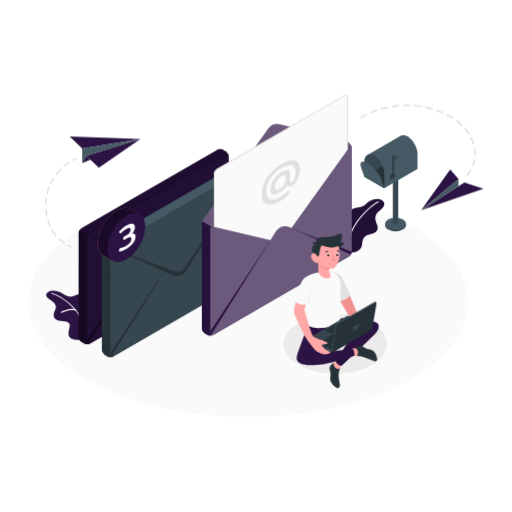
t = 0.00 s
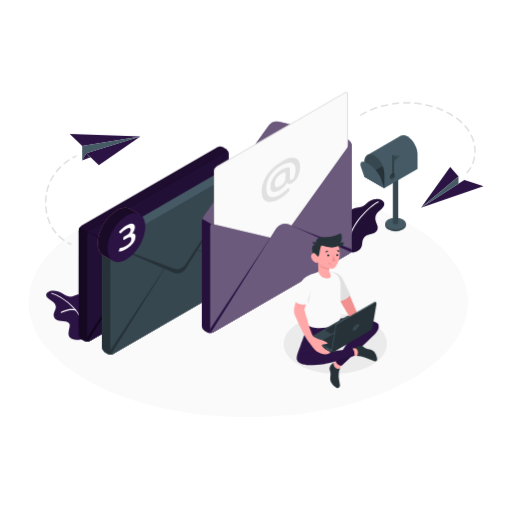
t = 0.19 s
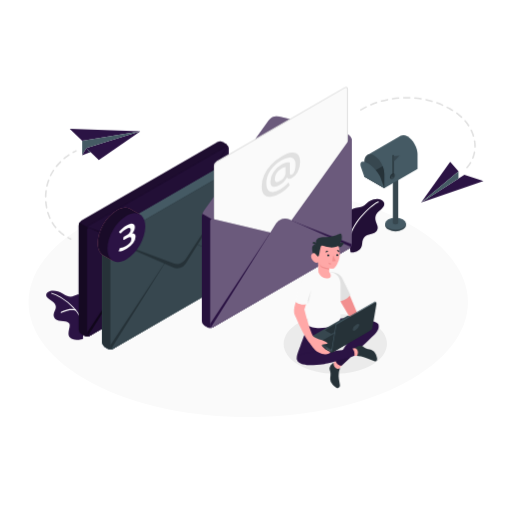
t = 0.56 s
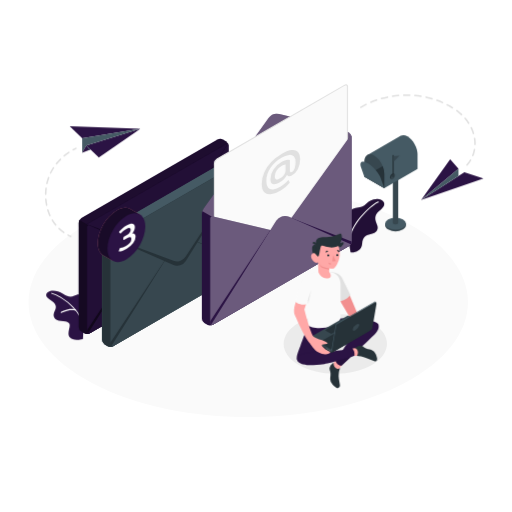
t = 0.75 s
t = 0.94 s: frame unchanged from t = 0.56 s, image omitted
t = 1.31 s: frame unchanged from t = 0.19 s, image omitted

The animated SVG that drew these frames (rendered in a browser with its animation timeline set to each time). Animation: 1 CSS @keyframes rule; one cycle of 1.50 s, repeats indefinitely.

<svg class="animated" id="freepik_stories-mail-sent" xmlns="http://www.w3.org/2000/svg" viewBox="0 0 500 500" version="1.1" xmlns:xlink="http://www.w3.org/1999/xlink" xmlns:svgjs="http://svgjs.com/svgjs"><style>svg#freepik_stories-mail-sent:not(.animated) .animable {opacity: 0;}svg#freepik_stories-mail-sent.animated #freepik--paper-planes--inject-93 {animation: 1.5s Infinite  linear floating;animation-delay: 0s;}svg#freepik_stories-mail-sent.animated #freepik--Envelopes--inject-93 {animation: 1.5s Infinite  linear floating;animation-delay: 0s;}            @keyframes floating {                0% {                    opacity: 1;                    transform: translateY(0px);                }                50% {                    transform: translateY(-10px);                }                100% {                    opacity: 1;                    transform: translateY(0px);                }            }        </style><g id="freepik--Floor--inject-93" class="animable" style="transform-origin: 242.425px 295.135px;"><path d="M90.72,374.39c83.79,43.77,219.63,43.77,303.41,0s83.79-114.74,0-158.51-219.63-43.77-303.41,0S6.93,330.62,90.72,374.39Z" style="fill: rgb(250, 250, 250); transform-origin: 242.425px 295.135px;" id="elospcldgtkgi" class="animable"></path></g><g id="freepik--Shadow--inject-93" class="animable" style="transform-origin: 327.508px 335.732px;"><path d="M291.83,315.13c-19.71,11.37-19.71,29.82,0,41.2s51.65,11.38,71.36,0,19.7-29.83,0-41.2S311.53,303.75,291.83,315.13Z" style="fill: rgb(235, 235, 235); transform-origin: 327.508px 335.732px;" id="els4q2wxlrhi" class="animable"></path></g><g id="freepik--paper-planes--inject-93" class="animable" style="transform-origin: 257.985px 171.876px;"><polygon points="84.31 152.03 137.11 135.61 96.49 163.75 84.31 152.03" style="fill: #2B1344; transform-origin: 110.71px 149.68px;" id="el7b8mue5cz0d" class="animable"></polygon><polygon points="137.11 135.61 80.24 144.99 68.06 133.26 137.11 135.61" style="fill: #2B1344; transform-origin: 102.585px 139.125px;" id="elxhm6i0hahd" class="animable"></polygon><polygon points="80.24 144.99 80.24 159.06 84.31 152.03 137.11 135.61 80.24 144.99" style="fill: rgb(69, 90, 100); transform-origin: 108.675px 147.335px;" id="eldvtnr854hi" class="animable"></polygon><polygon points="80.24 159.06 88.37 155.94 84.31 152.03 80.24 159.06" style="fill: #2B1344; transform-origin: 84.305px 155.545px;" id="el4nb1aivhwlc" class="animable"></polygon><polygon points="84.31 152.03 88.37 155.94 87.07 156.43 84.31 152.03" style="fill: rgb(69, 90, 100); transform-origin: 86.34px 154.23px;" id="elnqbs6f8p55" class="animable"></polygon><path d="M71.49,156.94a.75.75,0,0,1-.37-1.41c.9-.5,1.81-1,2.71-1.39a.75.75,0,1,1,.65,1.35c-.87.42-1.76.87-2.63,1.36A.8.8,0,0,1,71.49,156.94Z" style="fill: rgb(224, 224, 224); transform-origin: 72.8314px 155.495px;" id="el6hz552khz2d" class="animable"></path><path d="M62.26,237.7a.75.75,0,0,1-.43-.13,41,41,0,0,1-4.61-3.78.75.75,0,1,1,1-1.09,39,39,0,0,0,4.45,3.64.75.75,0,0,1-.44,1.36Zm-7.84-7.28a.74.74,0,0,1-.58-.27,40.94,40.94,0,0,1-3.43-4.87.75.75,0,0,1,1.29-.78,40,40,0,0,0,3.3,4.7.75.75,0,0,1-.1,1.05A.72.72,0,0,1,54.42,230.42Zm-5.63-9.1a.75.75,0,0,1-.69-.44A46.93,46.93,0,0,1,46,215.31a.75.75,0,0,1,1.43-.44,45.67,45.67,0,0,0,2,5.39.75.75,0,0,1-.37,1A.7.7,0,0,1,48.79,221.32Zm-3.25-10.21a.75.75,0,0,1-.73-.61,52,52,0,0,1-.81-5.88.75.75,0,1,1,1.5-.12,48.72,48.72,0,0,0,.78,5.71.74.74,0,0,1-.59.88Zm-.95-10.68h0a.74.74,0,0,1-.74-.76,53.34,53.34,0,0,1,.4-5.92.75.75,0,1,1,1.48.18,53,53,0,0,0-.38,5.76A.75.75,0,0,1,44.59,200.43Zm1.22-10.65a.5.5,0,0,1-.17,0,.75.75,0,0,1-.57-.89,46.76,46.76,0,0,1,1.68-5.71.75.75,0,0,1,1-.45.76.76,0,0,1,.45,1,45.4,45.4,0,0,0-1.62,5.52A.75.75,0,0,1,45.81,189.78Zm3.56-10.1a.62.62,0,0,1-.33-.08.74.74,0,0,1-.35-1,48.28,48.28,0,0,1,2.94-5.17.75.75,0,0,1,1-.21.74.74,0,0,1,.22,1,45.35,45.35,0,0,0-2.85,5A.74.74,0,0,1,49.37,179.68Zm5.75-9a.72.72,0,0,1-.46-.16.75.75,0,0,1-.12-1.06,53,53,0,0,1,4-4.41.75.75,0,0,1,1.06,0,.75.75,0,0,1,0,1.06,53.57,53.57,0,0,0-3.86,4.29A.74.74,0,0,1,55.12,170.64ZM62.64,163a.74.74,0,0,1-.57-.27.76.76,0,0,1,.09-1.06,58.76,58.76,0,0,1,4.75-3.56.75.75,0,0,1,1,.2.76.76,0,0,1-.2,1.05,55.83,55.83,0,0,0-4.63,3.47A.78.78,0,0,1,62.64,163Z" style="fill: rgb(224, 224, 224); transform-origin: 55.9445px 197.85px;" id="el57opvhwadtd" class="animable"></path><path d="M69.14,241.61a.7.7,0,0,1-.31-.07c-.93-.42-1.85-.87-2.73-1.35a.74.74,0,0,1-.31-1,.75.75,0,0,1,1-.31c.86.46,1.75.9,2.65,1.31a.75.75,0,0,1-.31,1.43Z" style="fill: rgb(224, 224, 224); transform-origin: 67.7891px 240.209px;" id="elv6nddjgb3si" class="animable"></path><polygon points="411.19 205.32 453.49 178.24 472.12 184.22 411.19 205.32" style="fill: #2B1344; transform-origin: 441.655px 191.78px;" id="elgqkiwmij0g5" class="animable"></polygon><polygon points="411.19 205.32 447.75 174.84 439.62 165.46 411.19 205.32" style="fill: #2B1344; transform-origin: 429.47px 185.39px;" id="elffpygvfjtzh" class="animable"></polygon><polygon points="447.75 174.84 447.75 181.91 411.19 205.32 447.75 174.84" style="fill: rgb(69, 90, 100); transform-origin: 429.47px 190.08px;" id="el5rlaa63puw5" class="animable"></polygon><path d="M456,171.89a.72.72,0,0,1-.49-.19.76.76,0,0,1-.07-1.06,29.63,29.63,0,0,0,3.45-4.71.75.75,0,0,1,1.3.76,32.37,32.37,0,0,1-3.62,4.95A.75.75,0,0,1,456,171.89Zm5.72-9.32a.86.86,0,0,1-.27,0,.75.75,0,0,1-.42-1,30.36,30.36,0,0,0,1.58-5.63.75.75,0,0,1,1.48.27,32.32,32.32,0,0,1-1.67,5.9A.74.74,0,0,1,461.72,162.57Zm2.14-10.73h0a.74.74,0,0,1-.73-.76c0-.26,0-.52,0-.78a33.41,33.41,0,0,0-.4-5.07.76.76,0,0,1,.63-.86.77.77,0,0,1,.86.63,35.14,35.14,0,0,1,.41,5.3c0,.27,0,.54,0,.81A.76.76,0,0,1,463.86,151.84ZM462.35,141a.74.74,0,0,1-.71-.54,37.83,37.83,0,0,0-2.15-5.47.74.74,0,0,1,.35-1,.75.75,0,0,1,1,.35,38.12,38.12,0,0,1,2.23,5.69.74.74,0,0,1-.5.93A.57.57,0,0,1,462.35,141Zm-4.64-9.93a.73.73,0,0,1-.63-.35,44.8,44.8,0,0,0-3.53-4.71.75.75,0,0,1,.08-1.06.74.74,0,0,1,1.05.08,45.65,45.65,0,0,1,3.66,4.88.77.77,0,0,1-.22,1A.78.78,0,0,1,457.71,131.06Zm-7-8.41a.73.73,0,0,1-.51-.21,54.48,54.48,0,0,0-4.53-3.8.75.75,0,1,1,.9-1.2,54.1,54.1,0,0,1,4.66,3.91.75.75,0,0,1-.52,1.3ZM441.94,116a.75.75,0,0,1-.4-.12c-.68-.42-1.39-.84-2.11-1.25-1-.56-2-1.12-3.06-1.65a.75.75,0,1,1,.68-1.33c1.05.54,2.1,1.1,3.12,1.68.74.41,1.46.84,2.16,1.28a.75.75,0,0,1,.25,1A.77.77,0,0,1,441.94,116Zm-89.65-.51a.76.76,0,0,1-.65-.38.74.74,0,0,1,.27-1c1.74-1,3.53-2,5.34-2.84a.75.75,0,0,1,1,.34.76.76,0,0,1-.35,1c-1.78.87-3.54,1.8-5.25,2.79A.71.71,0,0,1,352.29,115.47Zm79.9-4.57a.66.66,0,0,1-.3-.07c-1.8-.79-3.66-1.53-5.52-2.19a.75.75,0,0,1,.51-1.42c1.89.68,3.78,1.43,5.62,2.24a.75.75,0,0,1-.31,1.44Zm-70.05-.31a.74.74,0,0,1-.69-.46.75.75,0,0,1,.4-1c1.85-.78,3.75-1.5,5.65-2.15a.75.75,0,0,1,1,.46.77.77,0,0,1-.47,1c-1.87.64-3.75,1.35-5.56,2.11A.79.79,0,0,1,362.14,110.59Zm59.73-3.46a.76.76,0,0,1-.21,0c-1.89-.55-3.83-1-5.76-1.47a.75.75,0,0,1,.32-1.47c2,.43,3.94.94,5.86,1.5a.75.75,0,0,1-.21,1.47ZM372.52,107a.75.75,0,0,1-.72-.55.74.74,0,0,1,.51-.92c1.93-.54,3.91-1,5.88-1.44a.75.75,0,1,1,.31,1.46c-1.94.41-3.88.89-5.78,1.42Zm38.63-2.26H411c-1.95-.31-3.94-.56-5.9-.74a.75.75,0,1,1,.13-1.49c2,.18,4,.43,6,.75a.76.76,0,0,1,.62.86A.75.75,0,0,1,411.15,104.71Zm-27.89-.07a.75.75,0,0,1-.74-.63.76.76,0,0,1,.63-.86c2-.3,4-.55,6-.72a.75.75,0,1,1,.13,1.5c-2,.17-3.95.4-5.9.71Zm16.95-1h0c-2-.07-4-.08-5.95,0a.73.73,0,0,1-.77-.72.74.74,0,0,1,.73-.77c2-.07,4-.06,6,0a.75.75,0,0,1,.73.77A.76.76,0,0,1,400.21,103.65Z" style="fill: rgb(224, 224, 224); transform-origin: 408.088px 137.011px;" id="el2jmvtbcbooa" class="animable"></path></g><g id="freepik--Mailbox--inject-93" class="animable" style="transform-origin: 379.861px 178.855px;"><path d="M396.44,219.94v-1.6h-.39a6.26,6.26,0,0,0-2.59-2.54,15.93,15.93,0,0,0-14.42,0,6.26,6.26,0,0,0-2.59,2.54h-.39v1.55c0,1.53,1,3.07,3,4.24a16,16,0,0,0,14.42,0C395.46,223,396.45,221.46,396.44,219.94Z" style="fill: rgb(55, 71, 79); transform-origin: 386.25px 219.961px;" id="elqhzikp8g6qc" class="animable"></path><ellipse cx="386.25" cy="218.34" rx="10.19" ry="5.89" style="fill: rgb(69, 90, 100); transform-origin: 386.25px 218.34px;" id="elu2sdfsjvygm" class="animable"></ellipse><path d="M383.63,169.3v48.35a1.31,1.31,0,0,0,.76,1.07,4.11,4.11,0,0,0,3.71,0,1.3,1.3,0,0,0,.77-1.07V169.3Z" style="fill: rgb(55, 71, 79); transform-origin: 386.25px 194.231px;" id="elebkk18jr95g" class="animable"></path><path d="M398,133.11c-2.55-1.47-4.87-1.59-6.61-.62h0L359,151.21l16.25,32.59,32.5-18.8V150.74C407.75,144.11,403.38,136.22,398,133.11Z" style="fill: rgb(69, 90, 100); transform-origin: 383.375px 157.832px;" id="elegtg28n728k" class="animable"></path><path d="M375.25,169.53V183.8l-19.49-11.26V158.28c0-6.63,4.36-9.48,9.74-6.37,3.45,2,6.48,5.94,8.21,10.26A20.27,20.27,0,0,1,375.25,169.53Z" style="fill: rgb(55, 71, 79); transform-origin: 365.505px 167.226px;" id="eldj6v0myg4g5" class="animable"></path><path d="M375.25,169.53V183.8l-19.49-11.26,17.95-10.37A20.27,20.27,0,0,1,375.25,169.53Z" style="fill: rgb(38, 50, 56); transform-origin: 365.505px 172.985px;" id="el50evy0kndmw" class="animable"></path><path d="M372,174.42c-1.79-5.18-7.61-11.9-13-15s-8.29-1.43-6.5,3.75l3.25,9.38,19.5,11.26S373.8,179.6,372,174.42Z" style="fill: rgb(69, 90, 100); transform-origin: 363.611px 170.836px;" id="elvvpikbgxrw9" class="animable"></path><path d="M385.41,170.07l-1.09-.63h0a1.46,1.46,0,0,0-1.46.14,4.59,4.59,0,0,0-2.07,3.59,1.45,1.45,0,0,0,.61,1.34h0l1,.58.19-.31a2,2,0,0,0,.59-.23,4.57,4.57,0,0,0,2.07-3.58,2.13,2.13,0,0,0-.07-.53Z" style="fill: rgb(38, 50, 56); transform-origin: 383.096px 172.198px;" id="elr3lr2ia4nba" class="animable"></path><path d="M383.9,170.19a4.57,4.57,0,0,0-2.07,3.58c0,1.32.93,1.85,2.07,1.19a4.56,4.56,0,0,0,2.07-3.58C386,170.06,385,169.53,383.9,170.19Z" style="fill: rgb(55, 71, 79); transform-origin: 383.9px 172.575px;" id="ely77m9dhyukr" class="animable"></path><path d="M383.9,173.14a.6.6,0,0,1-.6-.6V151.91a.6.6,0,0,1,1.2,0v20.63A.6.6,0,0,1,383.9,173.14Z" style="fill: rgb(38, 50, 56); transform-origin: 383.9px 162.225px;" id="elcd0udquksne" class="animable"></path><polygon points="384.44 152.45 384.44 157.83 390.21 151.91 384.44 152.45" style="fill: rgb(55, 71, 79); transform-origin: 387.325px 154.87px;" id="elaps2oqqkeqp" class="animable"></polygon></g><g id="freepik--Plants--inject-93" class="animable" style="transform-origin: 210.203px 263.101px;"><path d="M81.08,330.91c-.5.27-9.68,2.87-13.08-1.62s2.25-11.49-.94-14.07-12.13,0-14.28-5.42,4.22-7.76.64-13.23c-2.26-3.45-8.58-5.35-8.29-8.56.42-4.69,9.06-6,16.6-.93s11.06.91,13.45.57,7.55.41,7.39,8.81S81.08,330.91,81.08,330.91Z" style="fill: #2B1344; transform-origin: 63.847px 307.87px;" id="el016ykdqtf0xk" class="animable"></path><path d="M81.69,319a.51.51,0,0,1-.5-.42c-2.63-16-21.16-28.93-30.8-31.71a.49.49,0,0,1-.34-.62.5.5,0,0,1,.62-.34c9.85,2.85,28.81,16.14,31.51,32.51a.5.5,0,0,1-.41.57Z" style="fill: rgb(255, 255, 255); transform-origin: 66.1067px 302.445px;" id="elg5tsx8t107p" class="animable"></path><path d="M59.83,305.61a.5.5,0,0,1-.26-.93c.3-.18,7.44-4.35,14.46-2.4a.5.5,0,0,1-.26,1c-6.62-1.84-13.62,2.25-13.69,2.29A.45.45,0,0,1,59.83,305.61Z" style="fill: rgb(255, 255, 255); transform-origin: 66.8709px 303.688px;" id="eli5zyk4xu2qa" class="animable"></path><path d="M342.5,246.42c3.94.54,10.65-1.74,11.13-8.3s3.19-8.34,8.16-9.41,6.43-2.8,7-5.92-3.21-6.85-2.15-11.55,4.6-4.69,8.08-10c2.23-3.42-2.34-8.64-9.95-6.4s-7,7.15-14.61,7.78-12.38,5.25-12.53,11S342.5,246.42,342.5,246.42Z" style="fill: #2B1344; transform-origin: 356.457px 220.398px;" id="eliigzw07q9gk" class="animable"></path><g id="elw0n20u1e0e"><path d="M342.5,246.42c3.94.54,10.65-1.74,11.13-8.3s3.19-8.34,8.16-9.41,6.43-2.8,7-5.92-3.21-6.85-2.15-11.55,4.6-4.69,8.08-10c2.23-3.42-2.34-8.64-9.95-6.4s-7,7.15-14.61,7.78-12.38,5.25-12.53,11S342.5,246.42,342.5,246.42Z" style="opacity: 0.2; transform-origin: 356.457px 220.398px;" class="animable" id="elzwm128ftxa"></path></g><path d="M341.06,233.84H341a.5.5,0,0,1-.39-.59c3.68-18.19,23.75-34.84,28.64-36.54a.5.5,0,0,1,.33,1c-4.78,1.66-24.39,18-28,35.79A.51.51,0,0,1,341.06,233.84Z" style="fill: rgb(255, 255, 255); transform-origin: 355.27px 215.263px;" id="el3hba2gnk0ws" class="animable"></path></g><g id="freepik--Envelopes--inject-93" class="animable" style="transform-origin: 210.095px 220.465px;"><path d="M76.88,227.39a5.74,5.74,0,0,1,2.6-4.5l132.91-76.74a5.78,5.78,0,0,1,5.19,0l2.93,1.7a5.71,5.71,0,0,1,2.6,4.5V254.23a5.77,5.77,0,0,1-2.6,4.5L87.6,335.46a5.74,5.74,0,0,1-5.2,0l-2.92-1.69a5.76,5.76,0,0,1-2.6-4.5Z" style="fill: #2B1344; transform-origin: 149.995px 240.809px;" id="eljrf2sm0ykmn" class="animable"></path><g id="elva1v1fh8oxt"><path d="M76.88,227.39a5.74,5.74,0,0,1,2.6-4.5l132.91-76.74a5.78,5.78,0,0,1,5.19,0l2.93,1.7a5.71,5.71,0,0,1,2.6,4.5V254.23a5.77,5.77,0,0,1-2.6,4.5L87.6,335.46a5.74,5.74,0,0,1-5.2,0l-2.92-1.69a5.76,5.76,0,0,1-2.6-4.5Z" style="opacity: 0.3; transform-origin: 149.995px 240.809px;" class="animable" id="elqe01skbpps"></path></g><path d="M89.06,231.43l-11.42-6.6a5.32,5.32,0,0,0-.76,2.56V329.27a5.76,5.76,0,0,0,2.6,4.5l2.92,1.69a5.74,5.74,0,0,0,5.2,0l1.46-.84Z" style="fill: #2B1344; transform-origin: 82.97px 280.456px;" id="ellw55ep7h9b" class="animable"></path><g id="elduoyl2177h5"><path d="M89.06,231.43l-11.42-6.6a5.32,5.32,0,0,0-.76,2.56V329.27a5.76,5.76,0,0,0,2.6,4.5l2.92,1.69a5.74,5.74,0,0,0,5.2,0l1.46-.84Z" style="opacity: 0.5; transform-origin: 82.97px 280.456px;" class="animable" id="elvo7ef3bwqfp"></path></g><path d="M223.11,152.35V254.23a5.3,5.3,0,0,1-.81,2.63,5.57,5.57,0,0,1-1.52,1.7l-.1.06-.17.11L87.6,335.46h0a1.85,1.85,0,0,1-1.77.2A1.79,1.79,0,0,1,85,334V232.08a2.26,2.26,0,0,1,2.92-2.3l55.89,13.29,7.32,1.74a4.82,4.82,0,0,0,4.67-1.75l8.48-11.81,57.08-79.47C222.32,150.44,223.11,150.69,223.11,152.35Z" style="fill: #2B1344; transform-origin: 154.052px 243.359px;" id="elmpon3o2x998" class="animable"></path><g id="elkoxh5bizy6"><path d="M223.11,152.35V254.23a5.3,5.3,0,0,1-.81,2.63,5.57,5.57,0,0,1-1.52,1.7l-.1.06-.17.11L87.6,335.46h0a1.85,1.85,0,0,1-1.77.2A1.79,1.79,0,0,1,85,334V232.08a2.26,2.26,0,0,1,2.92-2.3l55.89,13.29,7.32,1.74a4.82,4.82,0,0,0,4.67-1.75l8.48-11.81,57.08-79.47C222.32,150.44,223.11,150.69,223.11,152.35Z" style="opacity: 0.2; transform-origin: 154.052px 243.359px;" class="animable" id="elegl3loz6o1u"></path></g><path d="M220.51,258.73l.17-.11.1-.06a5.57,5.57,0,0,0,1.52-1.7,5.27,5.27,0,0,0,.81-2.59l-58.83-23,39.4,37.2Z" style="fill: #2B1344; transform-origin: 193.695px 249.87px;" id="eljfl1qw3g4vi" class="animable"></path><g id="el28gaf17nnay"><path d="M220.51,258.73l.17-.11.1-.06a5.57,5.57,0,0,0,1.52-1.7,5.27,5.27,0,0,0,.81-2.59l-58.83-23,39.4,37.2Z" style="opacity: 0.6; transform-origin: 193.695px 249.87px;" class="animable" id="elrqw7d4nfcma"></path></g><path d="M85,334a1.79,1.79,0,0,0,.81,1.71,1.85,1.85,0,0,0,1.77-.2h0L133.36,309l10.45-66L85,332.27Z" style="fill: #2B1344; transform-origin: 114.399px 289.424px;" id="elbqvhhtv8" class="animable"></path><g id="elqxeikxtzytp"><path d="M85,334a1.79,1.79,0,0,0,.81,1.71,1.85,1.85,0,0,0,1.77-.2h0L133.36,309l10.45-66L85,332.27Z" style="opacity: 0.6; transform-origin: 114.399px 289.424px;" class="animable" id="el90qlnoppdze"></path></g><path d="M222.3,256.86a5.57,5.57,0,0,1-1.52,1.7l-.1.06L87.6,335.46h0a1.85,1.85,0,0,1-1.77.2l63.65-101.61A10,10,0,0,1,162,230.23Z" style="fill: #2B1344; transform-origin: 154.065px 282.585px;" id="el5xxya5gbns3" class="animable"></path><g id="elpqbp2a3cpbd"><path d="M222.3,256.86a5.57,5.57,0,0,1-1.52,1.7l-.1.06L87.6,335.46h0a1.85,1.85,0,0,1-1.77.2l63.65-101.61A10,10,0,0,1,162,230.23Z" style="opacity: 0.2; transform-origin: 154.065px 282.585px;" class="animable" id="elx1205w26p8e"></path></g><path d="M85,229.08l61.13,27a10,10,0,0,0,12.52-3.85L222.84,149.5Z" style="fill: #2B1344; transform-origin: 153.92px 203.216px;" id="elbingva1tg6" class="animable"></path><g id="elnyv4xn99x6"><path d="M85,229.08l61.13,27a10,10,0,0,0,12.52-3.85L222.84,149.5Z" style="opacity: 0.6; transform-origin: 153.92px 203.216px;" class="animable" id="elp3n8wjkasml"></path></g><path d="M85,229.08l61.56,23a10,10,0,0,0,11.87-3.9l64.41-98.68Z" style="fill: #2B1344; transform-origin: 153.92px 201.106px;" id="elfxjqvp9q5rn" class="animable"></path><g id="elvdke4evxsdi"><path d="M85,229.08l61.56,23a10,10,0,0,0,11.87-3.9l64.41-98.68Z" style="opacity: 0.2; transform-origin: 153.92px 201.106px;" class="animable" id="elksaa5db9m8m"></path></g><path d="M99.58,239.94a5.71,5.71,0,0,1,2.6-4.5L235.09,158.7a5.74,5.74,0,0,1,5.2,0l2.93,1.69a5.74,5.74,0,0,1,2.59,4.5V266.77a5.76,5.76,0,0,1-2.59,4.5L110.3,348a5.78,5.78,0,0,1-5.19,0l-2.93-1.69a5.77,5.77,0,0,1-2.6-4.5Z" style="fill: rgb(69, 90, 100); transform-origin: 172.695px 253.346px;" id="elqamzqt99g1" class="animable"></path><path d="M99.58,239.94a5.71,5.71,0,0,1,2.6-4.5L235.09,158.7a5.74,5.74,0,0,1,5.2,0l2.93,1.69a5.74,5.74,0,0,1,2.59,4.5V266.77a5.76,5.76,0,0,1-2.59,4.5L110.3,348a5.78,5.78,0,0,1-5.19,0l-2.93-1.69a5.77,5.77,0,0,1-2.6-4.5Z" style="fill: rgb(69, 90, 100); transform-origin: 172.695px 253.346px;" id="elcxzedwn608k" class="animable"></path><path d="M111.77,244l-11.43-6.59a5.29,5.29,0,0,0-.76,2.56V341.82a5.77,5.77,0,0,0,2.6,4.5l2.93,1.69a5.78,5.78,0,0,0,5.19,0l1.47-.85Z" style="fill: rgb(38, 50, 56); transform-origin: 105.675px 293.018px;" id="el8ef613t2o6s" class="animable"></path><path d="M245.82,164.89V266.77a5.3,5.3,0,0,1-.81,2.63,5.57,5.57,0,0,1-1.52,1.7l-.1.06-.17.11L110.31,348h0a1.85,1.85,0,0,1-1.77.2,1.79,1.79,0,0,1-.81-1.71V244.62a2.26,2.26,0,0,1,2.92-2.3l55.89,13.29,7.32,1.74a4.82,4.82,0,0,0,4.67-1.75L187,243.79l57.08-79.47C245,163,245.82,163.23,245.82,164.89Z" style="fill: rgb(55, 71, 79); transform-origin: 176.769px 255.903px;" id="el2w3n9a1ztnp" class="animable"></path><path d="M243.22,271.27l.17-.11.1-.06a5.57,5.57,0,0,0,1.52-1.7,5.29,5.29,0,0,0,.8-2.58l-58.82-23L226.38,281Z" style="fill: rgb(38, 50, 56); transform-origin: 216.4px 262.41px;" id="elfclasgid87l" class="animable"></path><path d="M107.71,346.5a1.79,1.79,0,0,0,.81,1.71,1.85,1.85,0,0,0,1.77-.2h0l45.76-26.42,10.45-66-58.81,89.2Z" style="fill: rgb(38, 50, 56); transform-origin: 137.095px 301.969px;" id="elatyxveeyvko" class="animable"></path><path d="M245,269.4a5.57,5.57,0,0,1-1.52,1.7l-.1.06L110.31,348h0a1.85,1.85,0,0,1-1.77.2l63.64-101.6a10,10,0,0,1,12.52-3.84Z" style="fill: rgb(55, 71, 79); transform-origin: 176.77px 295.122px;" id="el8z59rzcugyl" class="animable"></path><path d="M107.71,241.63l61.13,27a10,10,0,0,0,12.51-3.85L245.54,162Z" style="fill: rgb(38, 50, 56); transform-origin: 176.625px 215.739px;" id="ellso9rfh73ih" class="animable"></path><path d="M107.71,241.63l61.55,23a10,10,0,0,0,11.88-3.9L245.54,162Z" style="fill: rgb(55, 71, 79); transform-origin: 176.625px 213.632px;" id="elp2pfbv8vyt" class="animable"></path><path d="M197.07,320.81V218.93a10.94,10.94,0,0,1,1.75-5.43l63.39-88.27a10,10,0,0,1,10.44-3.9l59.61,14.17a25,25,0,0,1,5.52,2.2l2.93,1.69a5.77,5.77,0,0,1,2.59,4.5V245.77a5.79,5.79,0,0,1-2.59,4.5L207.79,327a5.75,5.75,0,0,1-5.19,0l-2.93-1.69A5.76,5.76,0,0,1,197.07,320.81Z" style="fill: #2B1344; transform-origin: 270.185px 224.339px;" id="el1vczw5lqkkt" class="animable"></path><g id="elai4g5284u2w"><path d="M197.07,320.81V218.93a10.94,10.94,0,0,1,1.75-5.43l63.39-88.27a10,10,0,0,1,10.44-3.9l59.61,14.17a25,25,0,0,1,5.52,2.2l2.93,1.69a5.77,5.77,0,0,1,2.59,4.5V245.77a5.79,5.79,0,0,1-2.59,4.5L207.79,327a5.75,5.75,0,0,1-5.19,0l-2.93-1.69A5.76,5.76,0,0,1,197.07,320.81Z" style="fill: rgb(255, 255, 255); opacity: 0.3; transform-origin: 270.185px 224.339px;" class="animable" id="elvrkdqeg8bn"></path></g><path d="M209.25,169.69v130c0,1.65,1.17,2.33,2.6,1.5l124.79-72a5.73,5.73,0,0,0,2.6-4.5v-130c0-1.66-1.16-2.33-2.6-1.5L211.85,165.19A5.74,5.74,0,0,0,209.25,169.69Z" style="fill: rgb(250, 250, 250); transform-origin: 274.245px 197.189px;" id="eljqxy8cpn2ir" class="animable"></path><path d="M210.69,302.06a1.83,1.83,0,0,1-.92-.24,2.27,2.27,0,0,1-1-2.11v-130a6.23,6.23,0,0,1,2.85-4.94l124.79-72a2.07,2.07,0,0,1,3.35,1.94v130a6.2,6.2,0,0,1-2.85,4.93l-124.79,72A2.85,2.85,0,0,1,210.69,302.06ZM337.8,93.28a1.92,1.92,0,0,0-.91.29L212.1,165.62a5.28,5.28,0,0,0-2.35,4.07v130a1.11,1.11,0,0,0,1.85,1.07l124.79-72a5.27,5.27,0,0,0,2.35-4.07v-130a1.39,1.39,0,0,0-.51-1.25A.86.86,0,0,0,337.8,93.28Z" style="fill: rgb(224, 224, 224); transform-origin: 274.273px 197.183px;" id="el50c16fpliyx" class="animable"></path><path d="M206.56,221.41l-9-5.2a9.52,9.52,0,0,0-.48,2.72V320.81a5.76,5.76,0,0,0,2.6,4.5L202.6,327a5.72,5.72,0,0,0,5.19,0l1.25-.71Z" style="fill: #2B1344; transform-origin: 203.06px 271.916px;" id="el7577h9pboax" class="animable"></path><g id="elfs50qp7z0qu"><g style="opacity: 0.1; transform-origin: 203.06px 271.916px;" class="animable" id="eltjbh0anjk4q"><path d="M206.56,221.41l-9-5.2a9.52,9.52,0,0,0-.48,2.72V320.81a5.76,5.76,0,0,0,2.6,4.5L202.6,327a5.72,5.72,0,0,0,5.19,0l1.25-.71Z" id="elw9si5ksor" class="animable" style="transform-origin: 203.06px 271.916px;"></path></g></g><path d="M343.31,143.89V245.77a5.3,5.3,0,0,1-.81,2.63,5.57,5.57,0,0,1-1.52,1.7l-.1.06-.17.11L207.8,327h0a1.85,1.85,0,0,1-1.77.2,1.79,1.79,0,0,1-.81-1.71V223.62a2.26,2.26,0,0,1,2.92-2.3L264,234.61l7.32,1.74A4.82,4.82,0,0,0,276,234.6l8.48-11.81,57.08-79.47C342.52,142,343.31,142.23,343.31,143.89Z" style="fill: #2B1344; transform-origin: 274.259px 234.903px;" id="elkjuc96g7ouf" class="animable"></path><g id="elk0dw7bcvzh9"><path d="M343.31,143.89V245.77a5.3,5.3,0,0,1-.81,2.63,5.57,5.57,0,0,1-1.52,1.7l-.1.06-.17.11L207.8,327h0a1.85,1.85,0,0,1-1.77.2,1.79,1.79,0,0,1-.81-1.71V223.62a2.26,2.26,0,0,1,2.92-2.3L264,234.61l7.32,1.74A4.82,4.82,0,0,0,276,234.6l8.48-11.81,57.08-79.47C342.52,142,343.31,142.23,343.31,143.89Z" style="fill: rgb(255, 255, 255); opacity: 0.3; transform-origin: 274.259px 234.903px;" class="animable" id="elhoiy38bswj5"></path></g><path d="M340.71,250.27l.17-.11.1-.06a5.57,5.57,0,0,0,1.52-1.7,5.32,5.32,0,0,0,.8-2.59l-58.82-23L323.87,260Z" style="fill: #2B1344; transform-origin: 313.89px 241.405px;" id="elwyhobim868b" class="animable"></path><path d="M205.2,325.5a1.79,1.79,0,0,0,.81,1.71,1.85,1.85,0,0,0,1.77-.2h0l45.76-26.42,10.45-66-58.81,89.2Z" style="fill: #2B1344; transform-origin: 234.585px 280.969px;" id="elwpdeiarjebk" class="animable"></path><path d="M342.5,248.4a5.57,5.57,0,0,1-1.52,1.7l-.1.06L207.8,327h0a1.85,1.85,0,0,1-1.77.2l63.64-101.6a10,10,0,0,1,12.51-3.84Z" style="fill: #2B1344; transform-origin: 274.265px 274.124px;" id="elmojkoy19mt" class="animable"></path><g id="elwvvlfkmhg4g"><path d="M342.5,248.4a5.57,5.57,0,0,1-1.52,1.7l-.1.06L207.8,327h0a1.85,1.85,0,0,1-1.77.2l63.64-101.6a10,10,0,0,1,12.51-3.84Z" style="fill: rgb(255, 255, 255); opacity: 0.3; transform-origin: 274.265px 274.124px;" class="animable" id="elsp0l9mhawi"></path></g><path d="M264.2,199.63a7.28,7.28,0,0,1-6.41-2.2c-1.52-1.69-2.28-4.3-2.28-7.81A27.79,27.79,0,0,1,258,178.14a34.7,34.7,0,0,1,6.86-10A47.51,47.51,0,0,1,275.26,160q5.63-3.24,9.61-3.59c2.67-.24,4.68.45,6.06,2.05s2.06,4.05,2.06,7.33a19.17,19.17,0,0,1-2.24,9.34,15.58,15.58,0,0,1-5.92,6.26,4.36,4.36,0,0,1-3,.78,2,2,0,0,1-1.56-1.51,18.33,18.33,0,0,1-3.14,4.29,19.46,19.46,0,0,1-4.28,3.33c-2.72,1.54-4.89,2-6.49,1.47S264,187.6,264,184.9a16.87,16.87,0,0,1,3-9.49,24.1,24.1,0,0,1,8.16-7.48,15.23,15.23,0,0,1,4.39-1.76,6.71,6.71,0,0,1,3.51,0v10.53c0,.85.15,1.37.44,1.57s.77.1,1.45-.29a6.46,6.46,0,0,0,2.65-3.51,17.31,17.31,0,0,0,.95-6.07q0-3.94-1.72-5.73a5.36,5.36,0,0,0-4.71-1.44,18,18,0,0,0-6.87,2.56,33.62,33.62,0,0,0-11.15,10A22.89,22.89,0,0,0,260,187q0,4.31,1.77,6.29a5.46,5.46,0,0,0,4.88,1.68,17.79,17.79,0,0,0,7-2.57,28.62,28.62,0,0,0,4.15-2.92,22.13,22.13,0,0,0,3.27-3.34,1.76,1.76,0,0,1,.35-.34c.09-.05.18,0,.26.12l1.1,2a1.08,1.08,0,0,1,.09.25,1,1,0,0,1-.31.58,30.92,30.92,0,0,1-4,4,35.21,35.21,0,0,1-4.89,3.44A23.63,23.63,0,0,1,264.2,199.63Zm13-18.8a6.7,6.7,0,0,0,1.58-4v-6.1a8.62,8.62,0,0,0-4,1.38,13.79,13.79,0,0,0-4.74,4.41,10.19,10.19,0,0,0-1.75,5.67c0,1.69.42,2.7,1.27,3s2.16,0,3.95-1.07A12.62,12.62,0,0,0,277.24,180.83Z" style="fill: rgb(224, 224, 224); transform-origin: 274.252px 178.04px;" id="el40up78lnkpk" class="animable"></path></g><g id="freepik--Notifications--inject-93" class="animable" style="transform-origin: 118.705px 229.35px;"><path d="M136.84,209.65,127.09,204h0l-.07,0h0c-3.33-1.88-7.92-1.6-13,1.33-10.21,5.89-18.48,20.22-18.48,32,0,5.89,2.06,10,5.39,12h0l9.07,5.19,1.64-2.73a19,19,0,0,0,5.3-2.06c10.2-5.9,18.48-20.23,18.48-32a20.06,20.06,0,0,0-.58-4.72Z" style="fill: rgb(242, 143, 143); transform-origin: 116.19px 228.665px;" id="el7ts8n7figc6" class="animable"></path><path d="M136.84,209.65,127.09,204h0l-.07,0h0c-3.33-1.88-7.92-1.6-13,1.33-10.21,5.89-18.48,20.22-18.48,32,0,5.89,2.06,10,5.39,12h0l9.07,5.19,1.64-2.73a19,19,0,0,0,5.3-2.06c10.2-5.9,18.48-20.23,18.48-32a20.06,20.06,0,0,0-.58-4.72Z" style="fill: #2B1344; transform-origin: 116.19px 228.665px;" id="elv3zfwlcy5w" class="animable"></path><g id="eldnwhxqsprqp"><path d="M136.84,209.65,127.09,204h0l-.07,0h0c-3.33-1.88-7.92-1.6-13,1.33-10.21,5.89-18.48,20.22-18.48,32,0,5.89,2.06,10,5.39,12h0l9.07,5.19,1.64-2.73a19,19,0,0,0,5.3-2.06c10.2-5.9,18.48-20.23,18.48-32a20.06,20.06,0,0,0-.58-4.72Z" style="opacity: 0.4; transform-origin: 116.19px 228.665px;" class="animable" id="elow3y9ph1ta"></path></g><path d="M123.39,210.7c-10.21,5.9-18.48,20.23-18.48,32s8.27,16.56,18.48,10.67,18.48-20.22,18.48-32S133.6,204.81,123.39,210.7Z" style="fill: #2B1344; transform-origin: 123.39px 232.034px;" id="elr6tqobvvxcc" class="animable"></path><path d="M116.17,245.52c-.19,0-.29-.11-.29-.28a1.54,1.54,0,0,1,.16-.54l.93-2.09a1.06,1.06,0,0,1,.35-.52,1.13,1.13,0,0,1,.44-.1,9,9,0,0,0,2.44-.49,15.58,15.58,0,0,0,3-1.38A12.15,12.15,0,0,0,127,236.9a5.91,5.91,0,0,0,1.23-3.49c0-2.21-1.35-2.53-4.05-1L121.55,234c-.43.24-.73.33-.91.25s-.27-.32-.27-.72v-.83a1.73,1.73,0,0,1,.27-1,2.69,2.69,0,0,1,.91-.78l2.61-1.51a7.14,7.14,0,0,0,2.58-2.39,5.37,5.37,0,0,0,.86-2.81q0-3.21-4.52-.6a19.62,19.62,0,0,0-4.94,4,3.15,3.15,0,0,1-.44.41.29.29,0,0,1-.35-.08l-.89-1a.5.5,0,0,1-.16-.36,1,1,0,0,1,.28-.61,19.16,19.16,0,0,1,3-3,30.28,30.28,0,0,1,4.11-2.82,12.9,12.9,0,0,1,4.25-1.69,3.35,3.35,0,0,1,2.77.55,3.31,3.31,0,0,1,1,2.67,8.17,8.17,0,0,1-.72,3.19,11.11,11.11,0,0,1-2,3.16,2.69,2.69,0,0,1,2.56.47,3.57,3.57,0,0,1,.85,2.62,10.49,10.49,0,0,1-2.22,6.1,19.55,19.55,0,0,1-6.28,5.46Q118.62,245.77,116.17,245.52Z" style="fill: rgb(255, 255, 255); transform-origin: 124.146px 231.952px;" id="el7a523dboejr" class="animable"></path></g><g id="freepik--Character--inject-93" class="animable" style="transform-origin: 328.5px 303.537px;"><path d="M325.87,354.09h0l.19-.17c.14-.12.29-.24.42-.37l.45-.44.45-.43a10.47,10.47,0,0,0,.75-.78l3.56,2.66,2.37,1.77a0,0,0,0,1,0,0,11.57,11.57,0,0,0-2.08,3.17s-.71,1.15-3.12.57C325.88,359.38,325.41,355,325.87,354.09Z" style="fill: rgb(255, 168, 167); transform-origin: 329.889px 356.067px;" id="elasvm6l76up" class="animable"></path><path d="M291,352.87c-2.72-3.16-.3-8.41,2.34-15.22,2.9-7.49,7.38-20.22,7.38-20.22l31.81-6.57s33.89-.65,37,5.83c2.52,5.19-19.8,13-23,13.28L326.94,331l-2.06,1-13.76,17.41Z" style="fill: #2B1344; transform-origin: 329.767px 331.856px;" id="elfrx15ifm58o" class="animable"></path><path d="M349.61,322a80.06,80.06,0,0,0-6.89,8c-5.73,8-14.8,22.53-14.8,22.53s1.41,4.6,5.74,4.4c0,0,29.8-27.83,32.24-30.4,3.69-3.9,6.65-10.33.27-10.86S352.09,319.32,349.61,322Z" style="fill: #2B1344; transform-origin: 348.912px 336.28px;" id="elygvcknod3e" class="animable"></path><path d="M342.56,330.16s5.32-7.78,10.83-11c0,0-5.48,1.08-13.78,11.18Z" style="fill: #2B1344; transform-origin: 346.5px 324.75px;" id="el6uq56sdyrze" class="animable"></path><g id="elyeu19ztxqtn"><path d="M342.56,330.16s5.32-7.78,10.83-11c0,0-5.48,1.08-13.78,11.18Z" style="opacity: 0.1; transform-origin: 346.5px 324.75px;" class="animable" id="elinpn97w8z9r"></path></g><path d="M346.18,340l-2.09.4,1.94,7.17s1.88-.18,2.53-.14a10.67,10.67,0,0,0,2.71-1.05l-.5-4.38-2.3-2.4Z" style="fill: rgb(255, 168, 167); transform-origin: 347.68px 343.585px;" id="elb8zy3uy2aft" class="animable"></path><path d="M362.68,341.69a7.82,7.82,0,0,1,4.38,4.46,22.42,22.42,0,0,1,1.09,3.24c.33,1.16.17,3.13-1.3,3.45a2.43,2.43,0,0,1-1.39-.25c-2.95-1.14-5.83-2.46-8.85-3.42a29.38,29.38,0,0,0-8.05-1.75,5.57,5.57,0,0,0-.24-6.41,3.88,3.88,0,0,0-2.14-1c.76-.34,1.47-.78,2.2-1.19a6.67,6.67,0,0,1,4.67-1.15c1.26.27,2.22,1.27,3.29,2C358.38,341,360.35,340.91,362.68,341.69Z" style="fill: rgb(38, 50, 56); transform-origin: 357.237px 345.236px;" id="elbpy8cx5hpar" class="animable"></path><path d="M295.29,346c2.63-.81,6.83-1.53,19.29-2.17s29.51-3.44,29.51-3.44c2.9,2.79,1.94,7.17,1.94,7.17s-22.13,7-29.34,7.93c-11.48,1.48-15.44,1.37-20.62.26C290.25,354.5,286.58,348.67,295.29,346Z" style="fill: #2B1344; transform-origin: 318.145px 348.491px;" id="elgecqm9i7oq" class="animable"></path><polygon points="340.83 286.65 350.19 309.02 343.49 313.14 330.61 291.33 340.83 286.65" style="fill: rgb(242, 143, 143); transform-origin: 340.4px 299.895px;" id="el9z47lv6r28" class="animable"></polygon><path d="M321.47,265.57c5.12.06,10.75,1.92,12.69,5.93l8,16.5s-4.52,6.62-11.7,6.15Z" style="fill: rgb(224, 224, 224); transform-origin: 331.815px 279.872px;" id="elget9goc7u5s" class="animable"></path><path d="M287.43,300.34c.06-.87,1.31-5.12,2.65-9.7L299.8,294l-2.61,8.23L289,310A12.88,12.88,0,0,1,287.43,300.34Z" style="fill: rgb(255, 168, 167); transform-origin: 293.447px 300.32px;" id="el06p9u40974xf" class="animable"></path><path d="M311,265.88c-6.1,1.47-14.41,3.38-16.82,10s-5.86,18.31-5.86,18.31c1.34,2.32,8.69,4.24,11.24,2.9l1.2-4v24.32c4.77,5.19,28.3,3.86,31.81-6.57V277.71c0-5.3-2.94-11.67-11.07-12.14Z" style="fill: rgb(250, 250, 250); transform-origin: 310.445px 292.966px;" id="elqpy62fo36n" class="animable"></path><polygon points="300.73 293.11 303.79 283.48 300.73 297.42 300.73 293.11" style="fill: rgb(224, 224, 224); transform-origin: 302.26px 290.45px;" id="elxgv41rblqtf" class="animable"></polygon><path d="M308.68,238.77a3.63,3.63,0,0,0-3,1c-1.29,1.32-1,3.76,0,9.36l4,.45Z" style="fill: rgb(38, 50, 56); transform-origin: 307.249px 244.16px;" id="el8uxs33xryv6" class="animable"></path><path d="M331.89,237.15a6.2,6.2,0,0,0,2.49-.51c1.22-.7,1.54.69.87,1.89a5.69,5.69,0,0,1-4.62,3.08c0-.17-1.14-3.11-1.14-3.11Z" style="fill: rgb(38, 50, 56); transform-origin: 332.542px 239.031px;" id="el3omgf075ton" class="animable"></path><path d="M310.55,249.64c-.59.35-1.44-.78-2.17-1.55a2.56,2.56,0,0,0-4.29.7c-1.21,2.55,1.54,5.94,3.15,7.06a2.83,2.83,0,0,0,3.31.28l.42,9.75a10.39,10.39,0,0,0,7.84,5.95c5.72.77,4.54-3.95,2.66-6.26V262a13.72,13.72,0,0,0,4.36.22c.74-.2,2.52-2.35,3.67-4.76,1.29-2.7,3.44-7.5,1.53-15.63-2.06-8.72-11.43-9-17-5.47S310.55,249.64,310.55,249.64Z" style="fill: rgb(255, 168, 167); transform-origin: 317.789px 253.077px;" id="elh6e3e7jhha9" class="animable"></path><path d="M310.55,250.63c-.3,0-1.43-1.87-2.17-2.54-1-.93.3-9.32.3-9.32s-1-3.19,1-5.3,5.92-1.76,8.78-1.86a25.7,25.7,0,0,0,10.2-2.05c4.06-1.76,4.36-2,4.86-.19s.7,5.86-1.72,8.59l-1.32,2.15s-1.23,1-5,1.5-10.23-1.57-11-1.68c-1.1-.15-1.33.91-1.92,3.81C312,246.29,311.55,250.61,310.55,250.63Z" style="fill: rgb(38, 50, 56); transform-origin: 320.919px 239.376px;" id="elar8ta4qzxec" class="animable"></path><path d="M308.69,239.42l-3.58-1.92a2,2,0,0,1,2.71-.89A2.14,2.14,0,0,1,308.69,239.42Z" style="fill: rgb(38, 50, 56); transform-origin: 307.01px 237.904px;" id="eletcia76udif" class="animable"></path><path d="M321.46,262s-5.3-1.07-7.15-2a6.13,6.13,0,0,1-2.56-2.54,8.4,8.4,0,0,0,1.46,3c1.35,1.73,8.25,3,8.25,3Z" style="fill: rgb(242, 143, 143); transform-origin: 316.605px 260.46px;" id="elxaxra1p7jf" class="animable"></path><path d="M321.63,249.44a1.06,1.06,0,1,1-1.06-1.1A1.08,1.08,0,0,1,321.63,249.44Z" style="fill: rgb(38, 50, 56); transform-origin: 320.57px 249.4px;" id="elddtg9adypgk" class="animable"></path><path d="M320.51,245.44l-2.28,1.25a1.38,1.38,0,0,1,.53-1.81A1.27,1.27,0,0,1,320.51,245.44Z" style="fill: rgb(38, 50, 56); transform-origin: 319.296px 245.708px;" id="el8twwtbn4xp6" class="animable"></path><path d="M321,256.54l2.43.92a1.28,1.28,0,0,1-1.65.8A1.36,1.36,0,0,1,321,256.54Z" style="fill: rgb(242, 143, 143); transform-origin: 322.176px 257.438px;" id="el44bhwefxslk" class="animable"></path><path d="M331.1,246.32l-2.07-1.6a1.26,1.26,0,0,1,1.8-.27A1.37,1.37,0,0,1,331.1,246.32Z" style="fill: rgb(38, 50, 56); transform-origin: 330.191px 245.253px;" id="elo1r176dew6c" class="animable"></path><path d="M330.46,249.14a1.06,1.06,0,1,1-1.06-1.1A1.08,1.08,0,0,1,330.46,249.14Z" style="fill: rgb(38, 50, 56); transform-origin: 329.4px 249.1px;" id="elznhxs9hr2eo" class="animable"></path><polygon points="325.46 249.01 324.46 255.33 327.96 254.92 325.46 249.01" style="fill: rgb(242, 143, 143); transform-origin: 326.21px 252.17px;" id="elyawy1fk23lr" class="animable"></polygon><path d="M361.94,320.78l-21.55-12.44a1.25,1.25,0,0,0-1.24,0l-37.79,21.82L323.52,343Z" style="fill: rgb(55, 71, 79); transform-origin: 331.65px 325.588px;" id="el5x3y4xgjnpo" class="animable"></path><polygon points="323.32 341.13 311.7 334.43 345.68 314.81 357.36 321.48 323.32 341.13" style="fill: rgb(38, 50, 56); transform-origin: 334.53px 327.97px;" id="elzbxsutxkgch" class="animable"></polygon><polygon points="317.61 322.49 317.83 322.61 323.52 325.9 333.65 320.05 333.86 319.93 327.95 316.52 317.61 322.49" style="fill: rgb(38, 50, 56); transform-origin: 325.735px 321.21px;" id="elm4ht49qtfvd" class="animable"></polygon><polygon points="317.83 322.61 323.52 325.9 333.65 320.05 327.95 316.76 317.83 322.61" style="fill: rgb(38, 50, 56); transform-origin: 325.74px 321.33px;" id="elofykmedohc" class="animable"></polygon><path d="M301.36,330.16v.51a2.09,2.09,0,0,0,1,1.8l20.08,11.59a2.07,2.07,0,0,0,2.08,0l36.34-21a2.1,2.1,0,0,0,1-1.8v-.51L323.52,343Z" style="fill: rgb(38, 50, 56); transform-origin: 331.61px 332.545px;" id="elm59ix4mmf3" class="animable"></path><path d="M323.52,343v1.38a2,2,0,0,0,1-.28l36.34-21a2.1,2.1,0,0,0,1-1.8v-.51Z" style="fill: rgb(38, 50, 56); transform-origin: 342.69px 332.585px;" id="elgt6rh4pqcga" class="animable"></path><path d="M324.11,343.27a2.47,2.47,0,0,0,2.12-.17l36.18-20.89a2.43,2.43,0,0,0,1.19-1.72l4-23.61a2.85,2.85,0,0,0,0-.41,2.48,2.48,0,0,0-.73-1.75l-37.6,21.71a1.81,1.81,0,0,0-.88,1.27Z" style="fill: rgb(38, 50, 56); transform-origin: 345.859px 319.076px;" id="elzu24j52211" class="animable"></path><path d="M323.52,343l.25.14a3.59,3.59,0,0,0,.34.17l4.28-25.57a1.81,1.81,0,0,1,.88-1.27l37.6-21.71a3.14,3.14,0,0,0-.5-.38L328.7,316.09a1.83,1.83,0,0,0-.89,1.27Z" style="fill: rgb(69, 90, 100); transform-origin: 345.195px 318.845px;" id="el8v6tidvna6g" class="animable"></path><path d="M344.48,321.46a8,8,0,0,1,3.65-4.69c1.75-1,2.95-.55,2.69,1a8,8,0,0,1-3.65,4.69C345.42,323.51,344.22,323,344.48,321.46Z" style="fill: rgb(55, 71, 79); transform-origin: 347.65px 319.625px;" id="elpfrop3ll5cj" class="animable"></path><path d="M297.19,302.21s6.49,25,9.23,26.79,7.84,3.1,10.28,4,3.55,2.13,3.13,2.47-3.94.71-5.16,1.14.36,2.4,3.06,4.49,5,1.9,4.7,3.29-6.32,2.78-11.4-.2-6.62-7-9.65-10.41S291.43,316.2,289,310c0,0,.23-11.52,4-10.79S297.19,302.21,297.19,302.21Z" style="fill: rgb(255, 168, 167); transform-origin: 305.728px 322.567px;" id="el3psoad2d8r5" class="animable"></path><path d="M328.07,352.87c.46,1.11,2.05,4.17,5.59,4l8.7-8.14Z" style="fill: #2B1344; transform-origin: 335.215px 352.803px;" id="elfci5d3k2zf" class="animable"></path><g id="elab9nqpkuwgn"><path d="M328.07,352.87c.46,1.11,2.05,4.17,5.59,4l8.7-8.14Z" style="opacity: 0.1; transform-origin: 335.215px 352.803px;" class="animable" id="els75jvlatp0j"></path></g><path d="M333.32,357.84a.49.49,0,0,1,0,.11A.49.49,0,0,0,333.32,357.84Z" style="fill: rgb(38, 50, 56); transform-origin: 333.322px 357.895px;" id="elp581iazzmf" class="animable"></path><path d="M330.7,367.19a20,20,0,0,1,1.27-7.68h0a3.18,3.18,0,0,1-2.91.38c-2.91-.87-3.64-4.93-3.18-5.81h0c-.42.37-.86.72-1.29,1.08a6.63,6.63,0,0,0-2.75,3.95c-.2,1.27.39,2.52.68,3.78.56,2.4,0,4.9-.09,7.36a7.85,7.85,0,0,0,2.59,5.68,21.31,21.31,0,0,0,2.64,2.19,2.48,2.48,0,0,0,4.33-1.77C331.61,373.23,330.88,370.44,330.7,367.19Z" style="fill: rgb(38, 50, 56); transform-origin: 326.896px 366.516px;" id="elp36ro8nfxq" class="animable"></path><path d="M334,356.35c-.27.51-.51,1-.72,1.49C333.53,357.36,333.77,356.86,334,356.35Z" style="fill: rgb(55, 71, 79); transform-origin: 333.64px 357.095px;" id="elk9tlij240tj" class="animable"></path><path d="M325.86,354.08h0l.19-.17Z" style="fill: rgb(55, 71, 79); transform-origin: 325.955px 353.995px;" id="elww744u7rcmh" class="animable"></path></g><defs>     <filter id="active" height="200%">         <feMorphology in="SourceAlpha" result="DILATED" operator="dilate" radius="2"></feMorphology>                <feFlood flood-color="#32DFEC" flood-opacity="1" result="PINK"></feFlood>        <feComposite in="PINK" in2="DILATED" operator="in" result="OUTLINE"></feComposite>        <feMerge>            <feMergeNode in="OUTLINE"></feMergeNode>            <feMergeNode in="SourceGraphic"></feMergeNode>        </feMerge>    </filter>    <filter id="hover" height="200%">        <feMorphology in="SourceAlpha" result="DILATED" operator="dilate" radius="2"></feMorphology>                <feFlood flood-color="#ff0000" flood-opacity="0.5" result="PINK"></feFlood>        <feComposite in="PINK" in2="DILATED" operator="in" result="OUTLINE"></feComposite>        <feMerge>            <feMergeNode in="OUTLINE"></feMergeNode>            <feMergeNode in="SourceGraphic"></feMergeNode>        </feMerge>            <feColorMatrix type="matrix" values="0   0   0   0   0                0   1   0   0   0                0   0   0   0   0                0   0   0   1   0 "></feColorMatrix>    </filter></defs></svg>